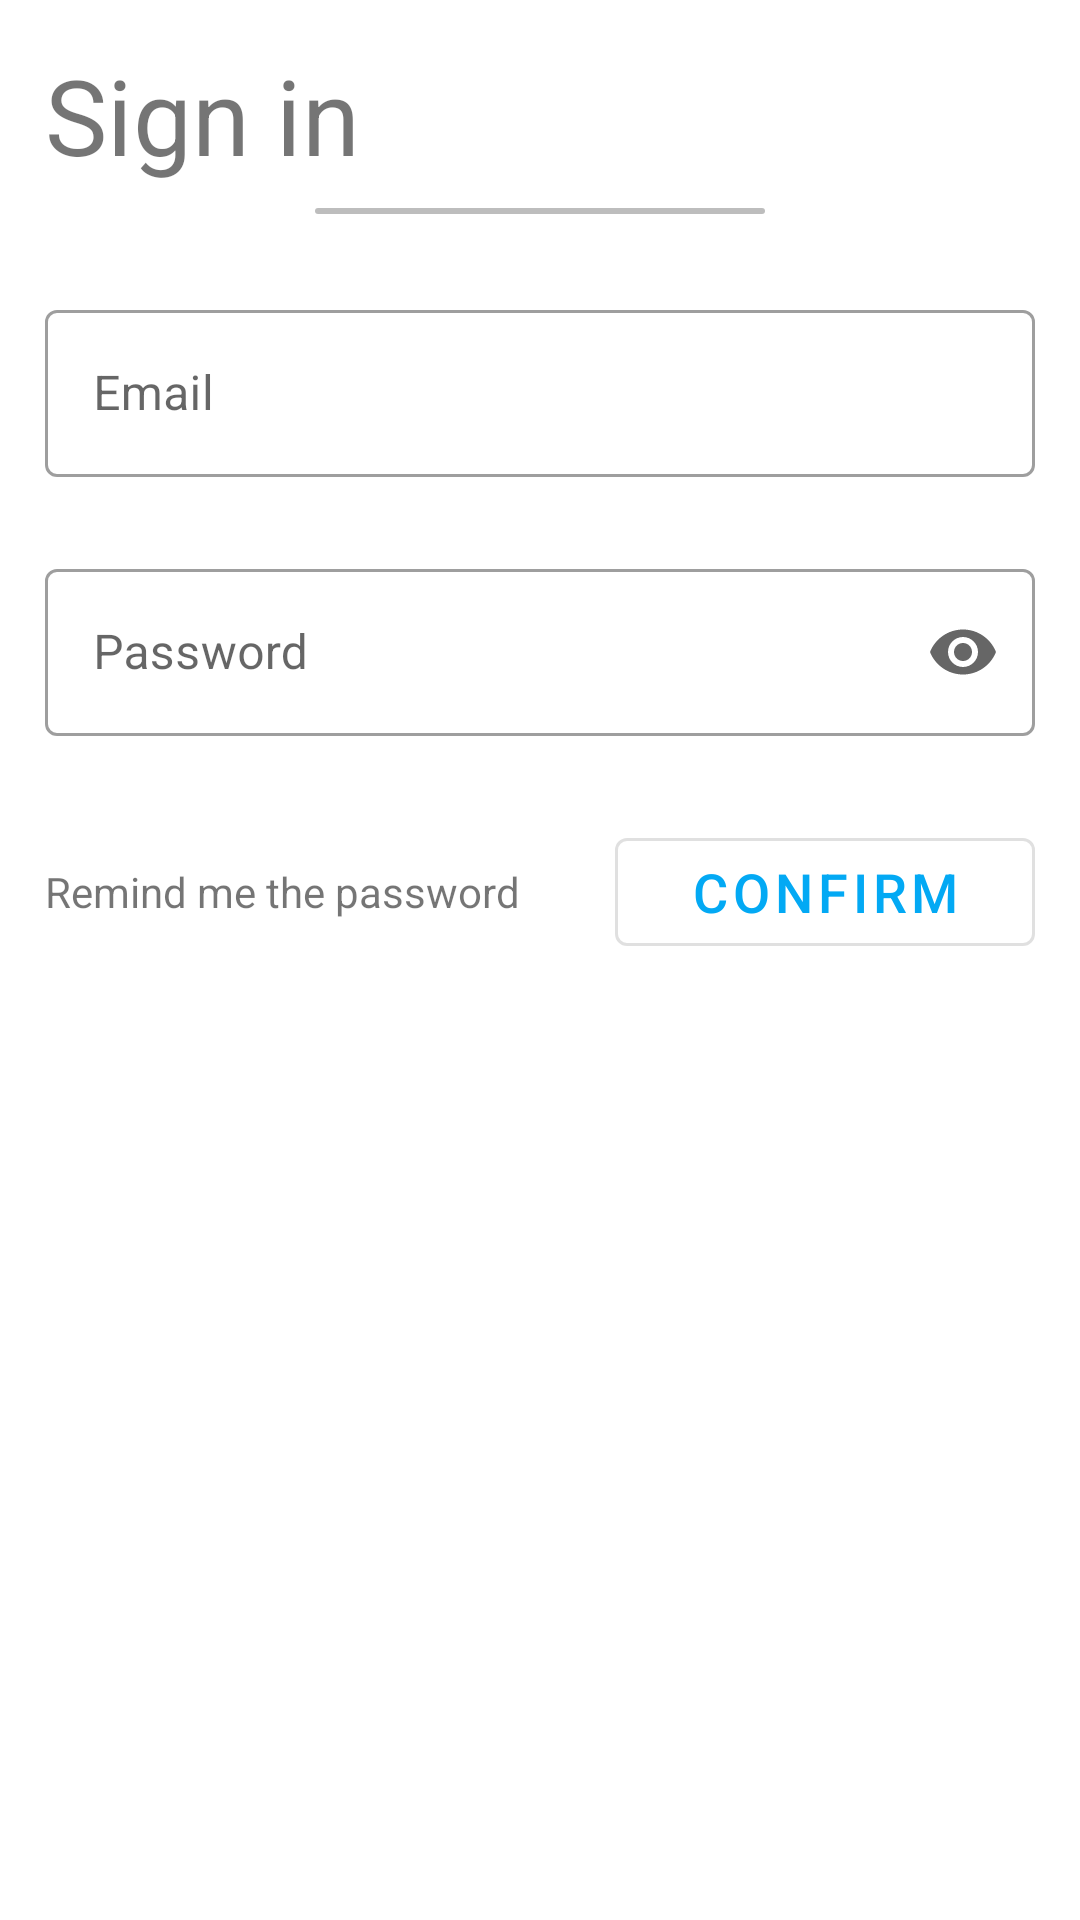

The Android layout XML behind this screen, and the referenced resources:
<!-- AndroidManifest.xml: application theme AppTheme -->
<!-- res/layout/fragment_sign_in.xml -->
<?xml version="1.0" encoding="utf-8"?>
<layout xmlns:android="http://schemas.android.com/apk/res/android"
    xmlns:tools="http://schemas.android.com/tools"
    xmlns:app="http://schemas.android.com/apk/res-auto">

    <data>

    </data>

    <androidx.appcompat.widget.LinearLayoutCompat
        android:layout_width="match_parent"
        android:layout_height="match_parent"
        tools:context=".ui.first_start.SignInFragment"
        style="@style/AppBottomSheetDialogTheme"
        android:padding="15sp"
        android:animateLayoutChanges="true"
        android:background="@drawable/rounded_dialog">

        <androidx.appcompat.widget.AppCompatTextView
            android:text="@string/sign_in"
            android:textSize="35sp"
            android:layout_width="match_parent"
            android:layout_height="wrap_content" />

        <View
            android:layout_gravity="center"
            android:layout_width="150sp"
            android:layout_height="2dp"
            android:background="@drawable/line_shape"
            android:layout_marginTop="7.5sp" />

        <androidx.appcompat.widget.LinearLayoutCompat
            android:layout_width="match_parent"
            android:layout_height="wrap_content"
            android:layout_marginTop="7.5sp"
            android:orientation="vertical"
            android:animateLayoutChanges="true">

            <androidx.appcompat.widget.AppCompatTextView
                android:id="@+id/errorSignIn"
                android:text="error"
                android:textColor="@color/design_default_color_error"
                android:textAlignment="center"
                android:visibility="invisible"
                android:layout_width="match_parent"
                android:layout_height="wrap_content"
                android:layout_gravity="center|bottom" />

            <com.google.android.material.textfield.TextInputLayout
                android:id="@+id/inputLayoutSignInEmail"
                android:hint="@string/email"
                app:errorEnabled="true"
                android:layout_width="match_parent"
                android:layout_height="wrap_content"
                style="@style/Widget.MaterialComponents.TextInputLayout.OutlinedBox">

                <com.google.android.material.textfield.TextInputEditText
                    android:id="@+id/inputSignInEmail"
                    android:layout_width="match_parent"
                    android:layout_height="wrap_content"
                    android:inputType="textEmailAddress" />

            </com.google.android.material.textfield.TextInputLayout>

            <com.google.android.material.textfield.TextInputLayout
                android:id="@+id/inputLayoutSignInPassword"
                android:layout_marginTop="5sp"
                android:hint="@string/password"
                app:errorEnabled="true"
                android:layout_width="match_parent"
                android:layout_height="wrap_content"
                app:endIconMode="password_toggle"
                style="@style/Widget.MaterialComponents.TextInputLayout.OutlinedBox">

                <com.google.android.material.textfield.TextInputEditText
                    android:id="@+id/inputSignInPassword"
                    android:layout_width="match_parent"
                    android:layout_height="wrap_content"
                    android:inputType="textPassword" />

            </com.google.android.material.textfield.TextInputLayout>


            <androidx.appcompat.widget.LinearLayoutCompat
                android:layout_width="match_parent"
                android:layout_height="wrap_content"
                android:layout_marginTop="7.5sp"
                android:gravity="center">

                <androidx.appcompat.widget.AppCompatTextView
                    android:id="@+id/btnForgetText"
                    android:layout_width="match_parent"
                    android:layout_height="wrap_content"
                    android:maxLines="1"
                    android:layout_weight="1"
                    android:text="@string/remind_password" />

                <androidx.core.widget.ContentLoadingProgressBar
                    android:id="@+id/contentLoadingProgressBar"
                    style="?android:progressBarStyleSmall"
                    android:layout_width="25sp"
                    android:layout_height="25sp"
                    android:layout_weight="1"
                    android:visibility="gone"
                    android:alpha="0.5" />

                <com.google.android.material.button.MaterialButton
                    android:id="@+id/btnSignInConfirm"
                    style="@style/AppButton"
                    android:layout_width="wrap_content"
                    android:layout_height="wrap_content"
                    android:layout_weight="0"
                    android:text="@string/confirm" />

            </androidx.appcompat.widget.LinearLayoutCompat>

        </androidx.appcompat.widget.LinearLayoutCompat>

    </androidx.appcompat.widget.LinearLayoutCompat>
</layout>
<!-- resources referenced by this layout -->
<resources>
  <!-- drawable line_shape (drawable) -->
  <?xml version="1.0" encoding="utf-8"?>
  <shape xmlns:android="http://schemas.android.com/apk/res/android">
  
      <solid
          android:color="@color/dividerColor"/>
  
      <corners
          android:radius="10sp"/>
  
  </shape>
  <!-- drawable rounded_dialog (drawable) -->
  <?xml version="1.0" encoding="utf-8"?>
  <shape xmlns:android="http://schemas.android.com/apk/res/android">
  
      <solid
          android:color="@color/fragment_background_color"/>
  
      <corners
          android:topRightRadius="15sp"
          android:topLeftRadius="15sp"/>
      <padding
          android:top="@dimen/standard_padding"
          android:bottom="@dimen/standard_padding"
          android:left="@dimen/standard_padding"
          android:right="@dimen/standard_padding"/>
  
  
  </shape>
  <string name="confirm">Confirm</string>
  <string name="email">Email</string>
  <string name="password">Password</string>
  <string name="remind_password">Remind me the password</string>
  <string name="sign_in">Sign in</string>
  <style name="AppBottomSheetDialogTheme" parent="Theme.MaterialComponents.Light.BottomSheetDialog">
          <item name="bottomSheetStyle">@style/AppModalStyle</item>
          <item name="colorPrimary">@color/colorPrimary</item>
          <item name="colorPrimaryDark">@color/colorPrimaryDark</item>
          <item name="colorAccent">@color/colorAccent</item>
          <item name="buttonStyle">@style/AppButton</item>
          <item name="materialCardViewStyle">@style/DialogCard</item>
          <item name="android:orientation">vertical</item>
      </style>
  <style name="AppButton" parent="Widget.MaterialComponents.Button.OutlinedButton">
  
          <item name="android:textSize">18sp</item>
          <item name="android:paddingStart">25sp</item>
          <item name="android:paddingEnd">25sp</item>
      </style>
  <style name="AppTheme" parent="Theme.MaterialComponents.Light.NoActionBar">
          
          <item name="colorPrimary">@color/colorPrimary</item>
          <item name="colorPrimaryDark">@color/colorPrimaryDark</item>
          <item name="colorAccent">@color/colorAccent</item>
          <item name="bottomSheetDialogTheme">@style/AppBottomSheetDialogTheme</item>
          <item name="buttonStyle">@style/AppButton</item>
      </style>
  <color name="dividerColor">#BDBDBD</color>
  <color name="fragment_background_color">#FFFFFF</color>
  <dimen name="standard_padding">10sp</dimen>
  <style name="AppModalStyle" parent="Widget.Design.BottomSheet.Modal">
          <item name="android:background">@android:color/transparent</item>
      </style>
  <color name="colorPrimary">#03A9F4</color>
  <color name="colorPrimaryDark">#0288D1</color>
  <color name="colorAccent">#607D8B</color>
  <style name="DialogCard" parent="Widget.MaterialComponents.CardView">
  
          <item name="android:layout_marginBottom">25sp</item>
          <item name="android:layout_marginStart">25sp</item>
          <item name="android:layout_marginEnd">25sp</item>
          <item name="cardElevation">10sp</item>
          <item name="cardCornerRadius">20sp</item>
  
      </style>
</resources>
